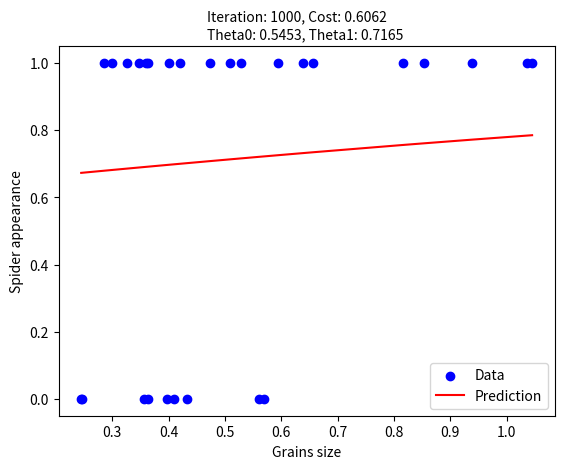

Recreate this plot in Python.
import numpy as np
import matplotlib.pyplot as plt

# Data
x = np.array([0.245, 0.247, 0.285, 0.299, 0.327, 0.347, 0.356, 0.36, 0.363, 0.364, 0.398, 0.4, 0.409, 0.421,
              0.432, 0.473, 0.509, 0.529, 0.561, 0.569, 0.594, 0.638, 0.656, 0.816, 0.853, 0.938, 1.036, 1.045])
y = np.array([0, 0, 1, 1, 1, 1, 0, 1, 0, 1, 0, 1, 0, 1, 0, 1, 1, 1, 0, 0, 1, 1, 1, 1, 1, 1, 1, 1])

# Initialize params
np.random.seed(0)   # ensurred the same random numbers generated every time
theta0 = np.random.rand()
theta1 = np.random.rand()
alpha = 1e-4
iterations = 1000

# Logistic function
def logistic_function(z):
    return 1 / (1 + np.exp(-z))

# Predict function
def h(x, theta0, theta1):
    z = theta0 + theta1 * x
    g_z = logistic_function(z)
    return g_z

# Cost function
def cost_function(x, y, theta0, theta1):
    m = len(x)
    epsilon = 1e-15   #ensured log dont go to infinity
    return (-1/m) * np.sum(y * np.log(h(x, theta0, theta1) + epsilon) + (1 - y) * np.log(1 - h(x, theta0, theta1)))

# Gradient descent
def gradient_descent(x, y, theta0, theta1, alpha, iterations):
    m = len(x)
    cost_history = []
    for i in range(iterations):
        grad0 = (1/m) * np.sum(h(x, theta0, theta1) - y)
        grad1 = (1/m) * np.sum((h(x, theta0, theta1) - y) * x)
        theta0 = theta0 - alpha * grad0
        theta1 = theta1 - alpha * grad1
        cost = cost_function(x, y, theta0, theta1)
        cost_history.append(cost)
    return theta0, theta1, cost_history

def plot_final_result(x, y, theta0, theta1, cost, iterations):
    plt.close('all')
    fig, ax = plt.subplots()
    plt.xlabel('Grains size')
    plt.ylabel('Spider appearance')

    # Plot the original data points
    ax.scatter(x, y, color="blue", label="Data")

    # Plot the final prediction line based on theta0 and theta1
    line = h(x, theta0, theta1) # Logistic function (sigmoid)
    ax.plot(x, line, color="red", label="Prediction")

    ax.legend()

    # Add text information about the cost and theta values
    plt.figtext(0.3, 1.07, f"Iteration: {iterations}, Cost: {cost:.4f}", transform=ax.transAxes)
    plt.figtext(0.3, 1.02, f"Theta0: {theta0:.4f}, Theta1: {theta1:.4f}", transform=ax.transAxes)

    plt.show()

theta0, theta1, cost_history = gradient_descent(x, y, theta0, theta1, alpha, iterations)
plot_final_result(x, y, theta0, theta1, cost_history[-1], iterations)

